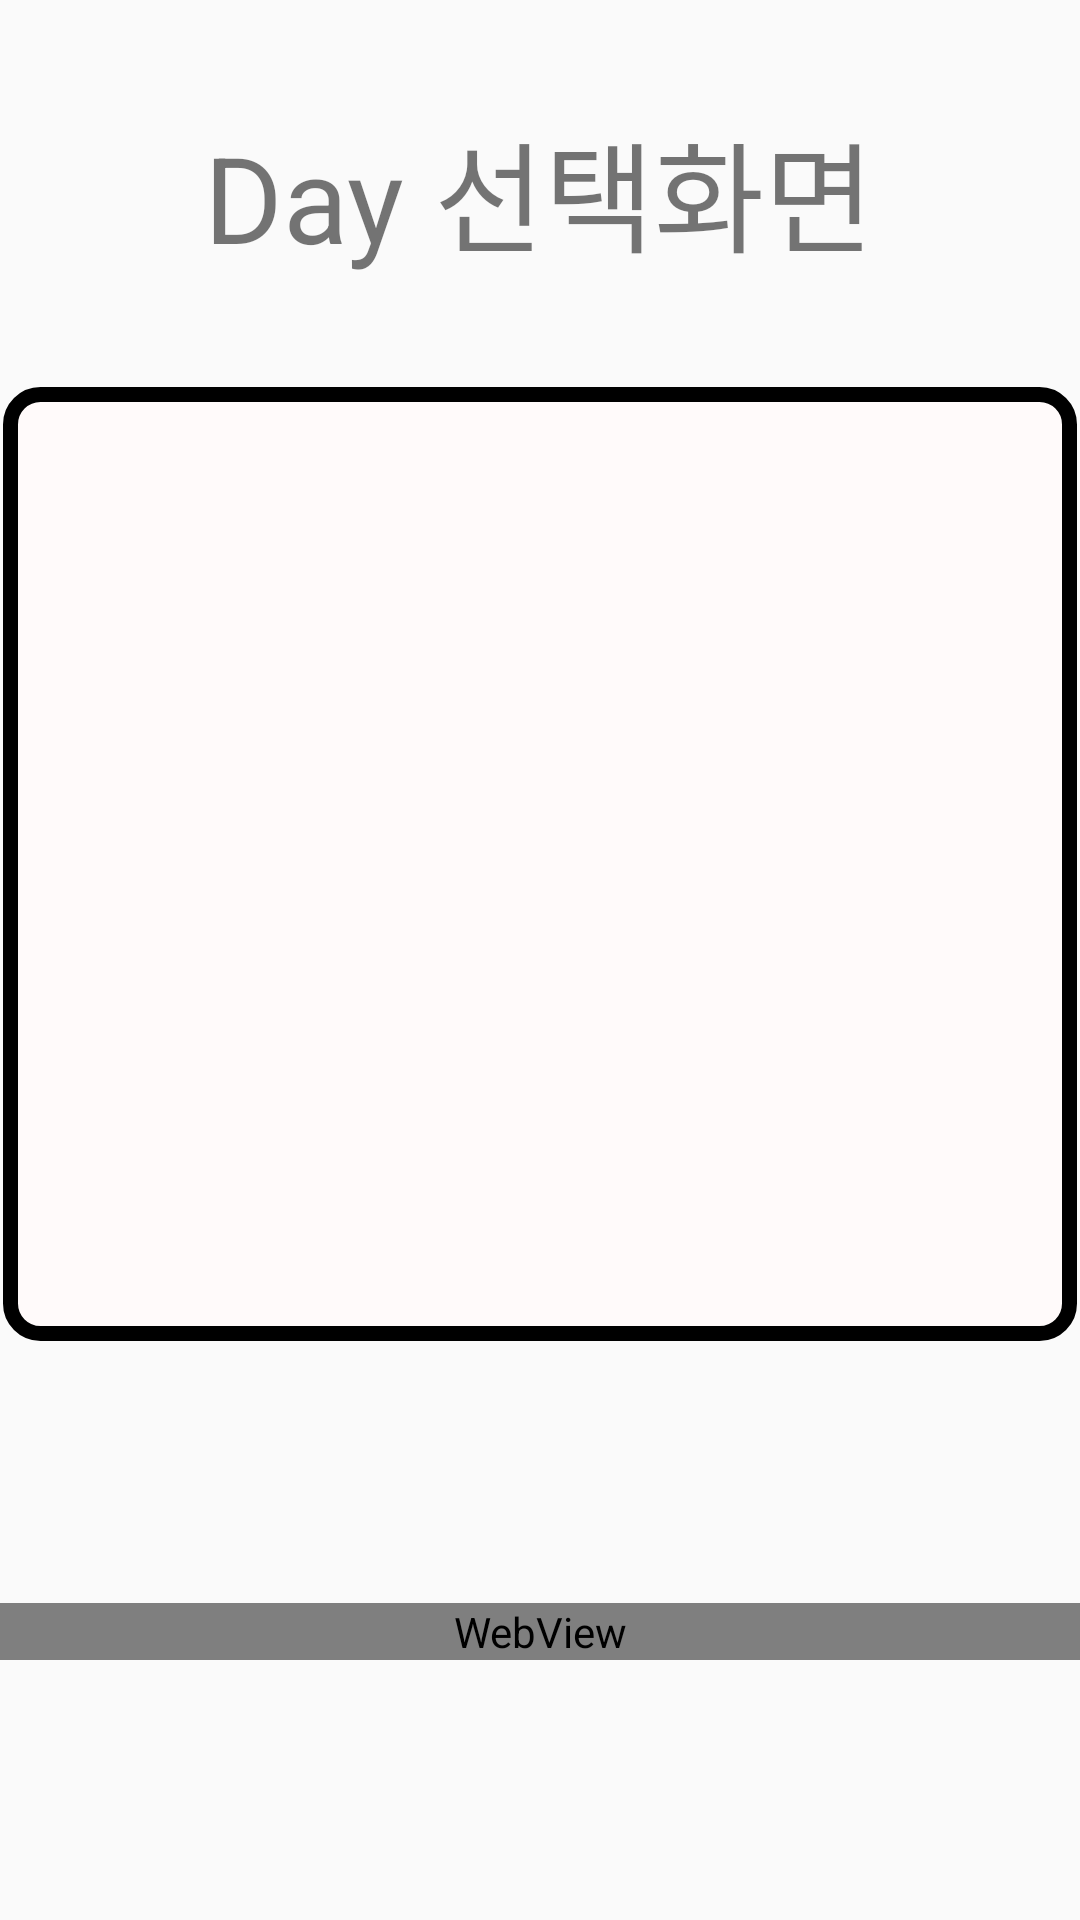

Android layout source for this screen:
<!-- AndroidManifest.xml: application theme AppTheme -->
<!-- res/layout/fragment_help2.xml -->
<?xml version="1.0" encoding="utf-8"?>
<LinearLayout xmlns:android="http://schemas.android.com/apk/res/android"
    android:layout_width="match_parent"
    android:layout_height="match_parent"
    android:orientation="vertical"
    android:weightSum="1">

    <LinearLayout
        android:layout_width="match_parent"
        android:layout_height="0dp"
        android:layout_weight="0.2"
        android:gravity="center"
        android:orientation="horizontal"
        android:weightSum="1">

        <TextView
            android:id="@+id/textView1"
            android:layout_width="wrap_content"
            android:layout_height="wrap_content"
            android:text="Day 선택화면"
            android:textSize="40sp" />

    </LinearLayout>

    <LinearLayout
        android:layout_width="match_parent"
        android:layout_height="0dp"
        android:layout_weight="0.5"
        android:gravity="center"
        android:orientation="vertical"
        android:padding="15dp"
        android:background="@drawable/border">

        <ImageView
            android:layout_width="fill_parent"
            android:layout_height="match_parent"
            android:src="@drawable/help_day"
            android:scaleType="fitXY" />

    </LinearLayout>


    <LinearLayout
        android:layout_width="match_parent"
        android:layout_height="0dp"
        android:layout_weight="0.3"
        android:gravity="center"
        android:orientation="horizontal"
        android:weightSum="1">

        <WebView
            android:id="@+id/webView1"
            android:layout_width="fill_parent"
            android:layout_height="wrap_content" />

    </LinearLayout>

</LinearLayout>
<!-- resources referenced by this layout -->
<resources>
  <!-- drawable border (drawable) -->
  <?xml version="1.0" encoding="utf-8"?>
  <layer-list xmlns:android="http://schemas.android.com/apk/res/android">
      <item
          android:bottom="1dp"
          android:left="1dp"
          android:right="1dp"
          android:top="1dp">
          <shape android:shape="rectangle">
              <corners android:radius="10dip" />
              <solid android:color="#FFFAFA" />
              <stroke android:width="5dp" android:color="#000000"/>
          </shape>
      </item>
  </layer-list>
  <style name="AppTheme" parent="Theme.AppCompat.Light.DarkActionBar">
          
          <item name="colorPrimary">@color/colorPrimary</item>
          <item name="colorPrimaryDark">@color/colorPrimary</item>
          <item name="colorAccent">@color/colorAccent</item>
      </style>
  <color name="colorPrimary">#ff7f00</color>
  <color name="colorAccent">#FF4081</color>
</resources>
